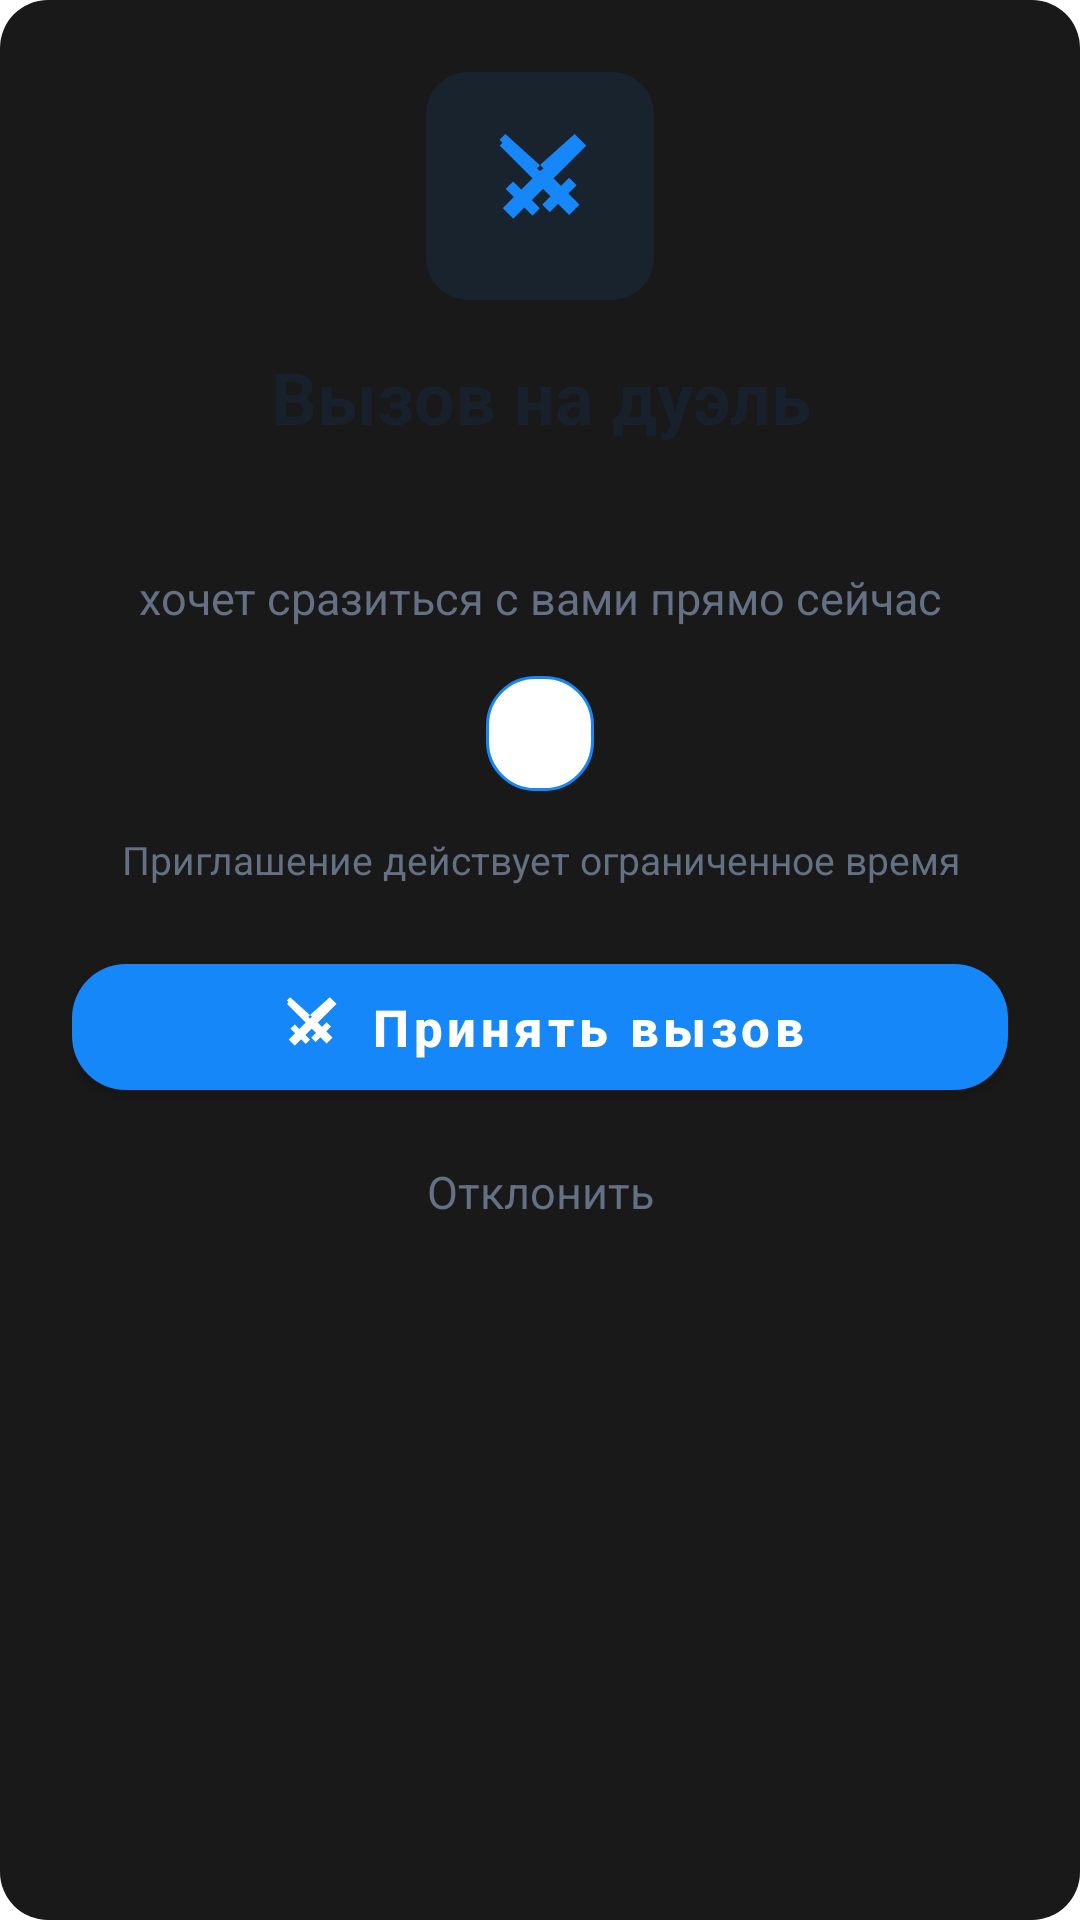

Produce the Android XML layout that renders to this screen, including the resource entries it uses.
<!-- AndroidManifest.xml: application theme Theme.Duelingo -->
<!-- res/layout/dialog_duel_challenge.xml -->
<?xml version="1.0" encoding="utf-8"?>
<LinearLayout xmlns:android="http://schemas.android.com/apk/res/android"
    xmlns:app="http://schemas.android.com/apk/res-auto"
    android:layout_width="match_parent"
    android:layout_height="wrap_content"
    android:background="@drawable/bg_dialog"
    android:gravity="center_horizontal"
    android:orientation="vertical"
    android:padding="24dp">

    <FrameLayout
        android:layout_width="76dp"
        android:layout_height="76dp"
        android:background="@drawable/bg_feature_icon">

        <ImageView
            android:layout_width="42dp"
            android:layout_height="42dp"
            android:layout_gravity="center"
            android:contentDescription="@string/duel_challenge_title"
            android:src="@drawable/swords24"
            app:tint="@color/blue_primary" />
    </FrameLayout>

    <TextView
        android:layout_width="match_parent"
        android:layout_height="wrap_content"
        android:layout_marginTop="16dp"
        android:gravity="center"
        android:text="@string/duel_challenge_title"
        android:textColor="?attr/textColor"
        android:textSize="24sp"
        android:textStyle="bold" />

    <TextView
        android:id="@+id/challengerName"
        android:layout_width="match_parent"
        android:layout_height="wrap_content"
        android:layout_marginTop="7dp"
        android:ellipsize="end"
        android:gravity="center"
        android:maxLines="1"
        android:textColor="@color/blue_primary"
        android:textSize="19sp"
        android:textStyle="bold" />

    <TextView
        android:id="@+id/challengeMessage"
        android:layout_width="match_parent"
        android:layout_height="wrap_content"
        android:layout_marginTop="8dp"
        android:gravity="center"
        android:text="@string/duel_challenge_ready_message"
        android:textColor="?attr/secondaryTextColor"
        android:textSize="15sp" />

    <TextView
        android:id="@+id/challengeLevel"
        android:layout_width="wrap_content"
        android:layout_height="wrap_content"
        android:layout_marginTop="16dp"
        android:background="@drawable/bg_selected_words"
        android:paddingHorizontal="18dp"
        android:paddingVertical="9dp"
        android:textColor="?attr/textColor"
        android:textSize="15sp"
        android:textStyle="bold" />

    <TextView
        android:layout_width="match_parent"
        android:layout_height="wrap_content"
        android:layout_marginTop="14dp"
        android:gravity="center"
        android:text="@string/duel_challenge_time_notice"
        android:textColor="?attr/secondaryTextColor"
        android:textSize="13sp" />

    <com.google.android.material.button.MaterialButton
        android:id="@+id/acceptChallengeButton"
        android:layout_width="match_parent"
        android:layout_height="54dp"
        android:layout_marginTop="20dp"
        android:text="@string/accept_duel_challenge"
        android:textAllCaps="false"
        android:textSize="17sp"
        android:textStyle="bold"
        app:cornerRadius="18dp"
        app:icon="@drawable/swords24"
        app:iconGravity="textStart" />

    <com.google.android.material.button.MaterialButton
        android:id="@+id/declineChallengeButton"
        style="@style/Widget.Material3.Button.TextButton"
        android:layout_width="match_parent"
        android:layout_height="48dp"
        android:layout_marginTop="4dp"
        android:text="@string/decline"
        android:textAllCaps="false"
        android:textColor="?attr/secondaryTextColor"
        android:textSize="15sp" />
</LinearLayout>
<!-- resources referenced by this layout -->
<resources>
  <color name="blue_primary">#1687F8</color>
  <!-- drawable bg_dialog (drawable) -->
  <shape xmlns:android="http://schemas.android.com/apk/res/android"
      android:shape="rectangle">
      <corners android:radius="16dp"/>
      <solid android:color="#E6000000"/>
  </shape>
  <!-- drawable bg_feature_icon (drawable) -->
  <shape xmlns:android="http://schemas.android.com/apk/res/android" android:shape="rectangle">
      <solid android:color="#161687F8" />
      <corners android:radius="14dp" />
  </shape>
  <!-- drawable bg_selected_words (drawable) -->
  <?xml version="1.0" encoding="utf-8"?>
  <shape xmlns:android="http://schemas.android.com/apk/res/android" android:shape="rectangle">
      <solid android:color="?attr/cardBackgroundColor" />
      <stroke android:width="1dp" android:color="@color/blue_primary" />
      <corners android:radius="16dp" />
  </shape>
  <!-- drawable swords24 (drawable) -->
  <vector xmlns:android="http://schemas.android.com/apk/res/android" android:width="24dp" android:height="24dp" android:viewportWidth="24" android:viewportHeight="24">
      <path android:fillColor="#7A7A7B" android:pathData="M19.7,3.2l1.1,1.1 -6.25,6.25 1.45,1.45 1.55,-1.55 1.42,1.42 -1.56,1.56 2.12,2.12 -1.98,1.98 -2.12,-2.12 -1.56,1.56 -1.42,-1.42 1.55,-1.55 -1.45,-1.45 -2.12,2.12 1.55,1.55 -1.42,1.42 -1.55,-1.55 -2.12,2.12 -1.98,-1.98 2.12,-2.12 -1.56,-1.56 1.42,-1.42 1.56,1.56 2.12,-2.12 -6.25,-6.25 1.1,-1.1 6.57,5.93zM4.3,3.2l1.1,-1.1 6.6,5.96 -1.45,1.45zM18.6,2.1l1.1,1.1 -6.25,6.25 -1.45,-1.45z" />
  </vector>
  <string name="accept_duel_challenge">Принять вызов</string>
  <string name="decline">Отклонить</string>
  <string name="duel_challenge_ready_message">хочет сразиться с вами прямо сейчас</string>
  <string name="duel_challenge_time_notice">Приглашение действует ограниченное время</string>
  <string name="duel_challenge_title">Вызов на дуэль</string>
  <style name="Theme.Duelingo" parent="Theme.MaterialComponents.DayNight.NoActionBar">
                  <item name="colorPrimary">@color/blue_primary</item>
                  <item name="colorPrimaryVariant">@color/blue_primary</item>
                  <item name="colorOnPrimary">@color/white</item>
                  <item name="colorSecondary">@color/blue_primary</item>
                  <item name="colorSecondaryVariant">@color/blue_primary</item>
                  <item name="colorOnSecondary">@color/black</item>
                  <item name="android:statusBarColor">?attr/backgroundColor</item>
                  <item name="android:windowLightStatusBar">?attr/isLightTheme</item>
  
                  
                  <item name="backgroundColor">@color/background_light</item>
                  <item name="textColor">@color/text_color_light</item>
                  <item name="secondaryTextColor">@color/secondary_text_light</item>
                  <item name="cardBackgroundColor">@color/white</item>
                  <item name="dividerColor">@color/gray_light</item>
          </style>
  <color name="white">#FFFFFFFF</color>
  <color name="black">#FF000000</color>
  <color name="background_light">#F5F7FB</color>
  <color name="text_color_light">#18202B</color>
  <color name="secondary_text_light">#647083</color>
  <color name="gray_light">#B3B3B3</color>
</resources>
